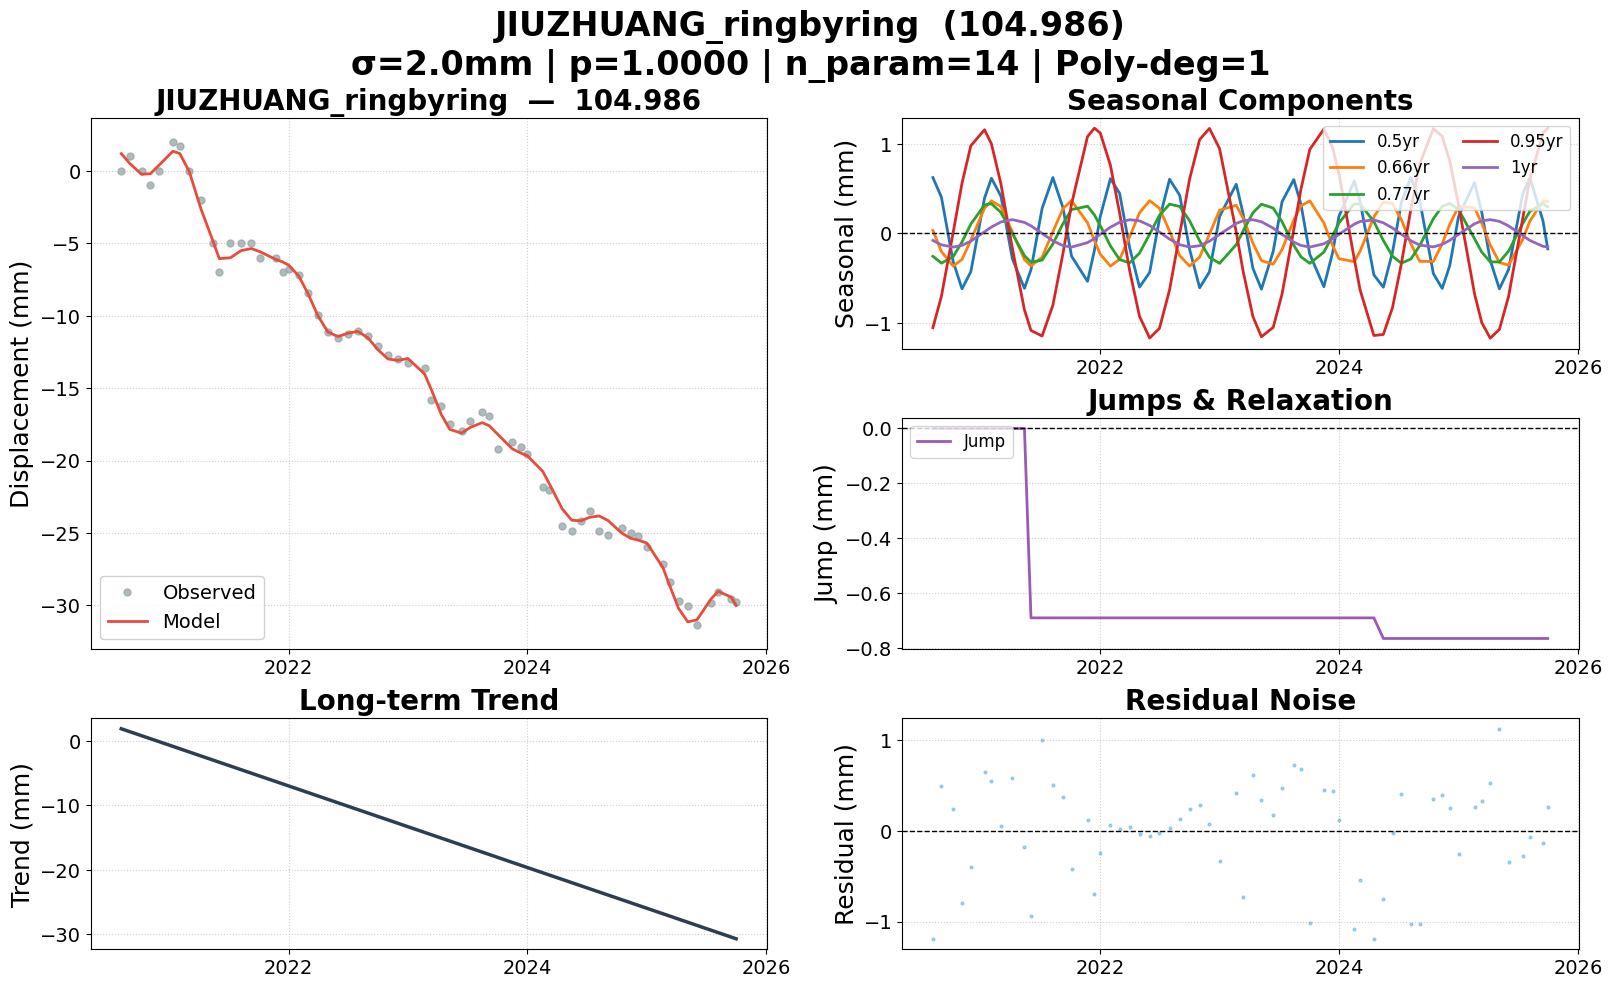

Data behind this chart, as committed beside it:
date, 104.986, 104.986_trend, 104.986_0.5yr, 104.986_0.66yr, 104.986_0.77yr, 104.986_0.95yr, 104.986_1yr, 104.986_jump, 104.986_model, 104.986_noise, 104.986_wtest, flagged
2020-08-07, 0.000000, 1.919, 0.6227, 0.03248, -0.2556, -1.053, -0.07949, 0.000000, 1.187, -1.187, -0.5935, False
2020-09-02, 1, 1.469, 0.4038, -0.203, -0.3324, -0.703, -0.1282, 0.000000, 0.5061, 0.4939, 0.2469, False
2020-10-08, 0.000000, 0.8452, -0.3154, -0.3659, -0.2605, 0.01026, -0.1531, 0.000000, -0.2394, 0.2394, 0.1197, False
2020-11-04, -1, 0.3774, -0.619, -0.2904, -0.09553, 0.5595, -0.1342, 0.000000, -0.2022, -0.7978, -0.3989, False
2020-12-01, 0.000000, -0.09043, -0.4277, -0.07747, 0.1031, 0.9782, -0.08707, 0.000000, 0.3986, -0.3986, -0.1993, False
2021-01-12, 2, -0.8187, 0.3948, 0.2823, 0.3178, 1.157, 0.01787, 0.000000, 1.351, 0.6491, 0.3246, False
2021-02-02, 1.739, -1.184, 0.6149, 0.3625, 0.3313, 0.9988, 0.07052, 0.000000, 1.194, 0.5443, 0.2722, False
2021-03-03, 0.000000, -1.687, 0.4172, 0.2995, 0.2341, 0.5542, 0.127, 0.000000, -0.05536, 0.05536, 0.02768, False
2021-04-07, -2, -2.295, -0.2828, 0.01629, -0.002843, -0.167, 0.1532, 0.000000, -2.579, 0.5787, 0.2893, False
2021-05-14, -5, -2.938, -0.6135, -0.2915, -0.2484, -0.8531, 0.1223, 0.000000, -4.823, -0.1774, -0.0887, False
2021-06-03, -7, -3.286, -0.4051, -0.3632, -0.3212, -1.084, 0.08397, -0.6909, -6.066, -0.9341, -0.467, False
2021-07-07, -5, -3.877, 0.278, -0.2659, -0.2983, -1.146, -0.000776, -0.6909, -6, 1, 0.5001, False
2021-08-09, -5, -4.45, 0.6227, 0.01761, -0.1183, -0.8022, -0.08306, -0.6909, -5.504, 0.5039, 0.252, False
2021-09-09, -5, -4.988, 0.2852, 0.2768, 0.1092, -0.2221, -0.137, -0.6909, -5.367, 0.3672, 0.1836, False
2021-10-05, -6, -5.44, -0.2538, 0.366, 0.2651, 0.3255, -0.1532, -0.6909, -5.581, -0.4186, -0.2093, False
2021-11-23, -6, -6.292, -0.5357, 0.1183, 0.3033, 1.081, -0.1037, -0.6909, -6.12, 0.1195, 0.05977, False
2021-12-14, -6.987, -6.656, -0.1912, -0.07955, 0.2062, 1.174, -0.05714, -0.6909, -6.295, -0.6916, -0.3458, False
2022-01-01, -6.748, -6.969, 0.1887, -0.2327, 0.0864, 1.12, -0.01108, -0.6909, -6.508, -0.2398, -0.1199, False
2022-02-01, -7.202, -7.508, 0.611, -0.3653, -0.1403, 0.7605, 0.06817, -0.6909, -7.264, 0.06235, 0.03118, False
2022-03-01, -8.441, -7.994, 0.448, -0.2901, -0.2919, 0.2299, 0.124, -0.6909, -8.465, 0.02404, 0.01202, False
2022-04-01, -9.985, -8.533, -0.1629, -0.03867, -0.3295, -0.4188, 0.1525, -0.6909, -10.02, 0.03658, 0.01829, False
2022-05-01, -11.15, -9.054, -0.5998, 0.2294, -0.2208, -0.9259, 0.1397, -0.6909, -11.12, -0.03177, -0.01588, False
2022-06-01, -11.51, -9.593, -0.4367, 0.3649, -0.008950, -1.168, 0.08833, -0.6909, -11.44, -0.06234, -0.03117, False
2022-07-01, -11.23, -10.11, 0.1578, 0.2809, 0.2011, -1.061, 0.01502, -0.6909, -11.21, -0.02226, -0.01113, False
2022-08-01, -11.05, -10.65, 0.604, 0.02392, 0.3258, -0.63, -0.06461, -0.6909, -11.08, 0.0315, 0.01575, False
2022-09-01, -11.41, -11.19, 0.4251, -0.2478, 0.3002, -0.005326, -0.1263, -0.6909, -11.54, 0.1265, 0.06324, False
2022-10-01, -12.11, -11.71, -0.1733, -0.3659, 0.1429, 0.6028, -0.1526, -0.6909, -12.35, 0.2427, 0.1213, False
2022-11-01, -12.7, -12.25, -0.6077, -0.2646, -0.08357, 1.047, -0.138, -0.6909, -12.99, 0.287, 0.1435, False
2022-12-01, -13.01, -12.77, -0.429, -0.009130, -0.2671, 1.171, -0.08725, -0.6909, -13.08, 0.07055, 0.03528, False
2023-01-01, -13.29, -13.31, 0.1887, 0.2585, -0.3346, 0.9452, -0.01108, -0.6909, -12.95, -0.3325, -0.1662, False
2023-02-21, -13.61, -14.2, 0.5489, 0.3136, -0.126, 0.01331, 0.1105, -0.6909, -14.03, 0.4197, 0.2098, False
2023-03-14, -15.85, -14.56, 0.2166, 0.1691, 0.02808, -0.4238, 0.1409, -0.6909, -15.12, -0.7315, -0.3657, False
2023-04-13, -16.2, -15.08, -0.3906, -0.1091, 0.2294, -0.9291, 0.1522, -0.6909, -16.82, 0.6174, 0.3087, False
2023-05-09, -17.51, -15.53, -0.623, -0.3043, 0.3258, -1.154, 0.1298, -0.6909, -17.85, 0.3438, 0.1719, False
2023-06-14, -17.93, -16.16, -0.2014, -0.3442, 0.282, -1.049, 0.05836, -0.6909, -18.11, 0.1778, 0.08889, False
2023-07-11, -17.24, -16.63, 0.3519, -0.1813, 0.1296, -0.6786, -0.01131, -0.6909, -17.71, 0.4665, 0.2333, False
2023-08-16, -16.66, -17.25, 0.6006, 0.1497, -0.1328, 0.04254, -0.09793, -0.6909, -17.38, 0.7197, 0.3598, False
2023-09-07, -16.92, -17.64, 0.3226, 0.3072, -0.2622, 0.4947, -0.1345, -0.6909, -17.6, 0.6792, 0.3396, False
2023-10-04, -19.24, -18.11, -0.234, 0.3632, -0.3342, 0.9372, -0.1531, -0.6909, -18.22, -1.018, -0.5092, False
2023-11-16, -18.74, -18.85, -0.5961, 0.1155, -0.2099, 1.164, -0.1165, -0.6909, -19.19, 0.4484, 0.2242, False
2023-12-13, -19.05, -19.32, -0.2115, -0.137, -0.02465, 0.9545, -0.05958, -0.6909, -19.49, 0.4374, 0.2187, False
2024-01-01, -19.54, -19.65, 0.1887, -0.282, 0.1152, 0.6677, -0.01108, -0.6909, -19.66, 0.1203, 0.06013, False
2024-02-17, -21.82, -20.47, 0.5851, -0.3159, 0.33, -0.2843, 0.1027, -0.6909, -20.74, -1.085, -0.5424, False
2024-03-06, -22.04, -20.78, 0.3529, -0.1983, 0.3262, -0.6335, 0.1324, -0.6909, -21.49, -0.5454, -0.2727, False
2024-04-17, -24.53, -21.51, -0.4638, 0.1821, 0.132, -1.14, 0.1503, -0.6909, -23.34, -1.189, -0.5946, False
2024-05-16, -24.86, -22.01, -0.6013, 0.3503, -0.08015, -1.128, 0.118, -0.766, -24.12, -0.7488, -0.3744, False
2024-06-13, -24.19, -22.49, -0.2105, 0.3326, -0.2551, -0.8282, 0.05945, -0.766, -24.16, -0.02999, -0.01499, False
2024-07-10, -23.51, -22.96, 0.3426, 0.1548, -0.3332, -0.3413, -0.009940, -0.766, -23.91, 0.4076, 0.2038, False
2024-08-08, -24.85, -23.46, 0.6229, -0.1145, -0.2867, 0.2668, -0.08173, -0.766, -23.82, -1.022, -0.5112, False
2024-09-04, -25.16, -23.93, 0.3703, -0.3121, -0.1382, 0.7718, -0.131, -0.766, -24.14, -1.024, -0.512, False
2024-10-16, -24.65, -24.66, -0.4493, -0.3138, 0.1639, 1.169, -0.1508, -0.766, -25.01, 0.3548, 0.1774, False
2024-11-12, -24.97, -25.13, -0.6148, -0.1175, 0.3005, 1.085, -0.1229, -0.766, -25.36, 0.3963, 0.1981, False
2024-12-05, -25.24, -25.53, -0.3616, 0.0983, 0.3344, 0.8107, -0.07822, -0.766, -25.49, 0.2525, 0.1263, False
2025-01-01, -25.96, -25.99, 0.1887, 0.3029, 0.2652, 0.3178, -0.01108, -0.766, -25.7, -0.2612, -0.1306, False
2025-02-19, -27.12, -26.85, 0.5678, 0.2845, -0.06054, -0.6764, 0.1068, -0.766, -27.39, 0.2653, 0.1327, False
2025-03-13, -28.38, -27.23, 0.2366, 0.1137, -0.2089, -0.996, 0.1398, -0.766, -28.71, 0.3275, 0.1638, False
2025-04-08, -29.68, -27.68, -0.3017, -0.1298, -0.3184, -1.17, 0.1531, -0.766, -30.21, 0.5274, 0.2637, False
2025-05-06, -30.01, -28.17, -0.6198, -0.3252, -0.319, -1.072, 0.1338, -0.766, -31.13, 1.122, 0.5612, False
2025-06-03, -31.34, -28.65, -0.4051, -0.3547, -0.1986, -0.7044, 0.08397, -0.766, -31, -0.3417, -0.1709, False
2025-07-16, -29.84, -29.4, 0.4348, -0.07171, 0.1074, 0.1591, -0.0244, -0.766, -29.56, -0.2809, -0.1405, False
... 3 more rows
